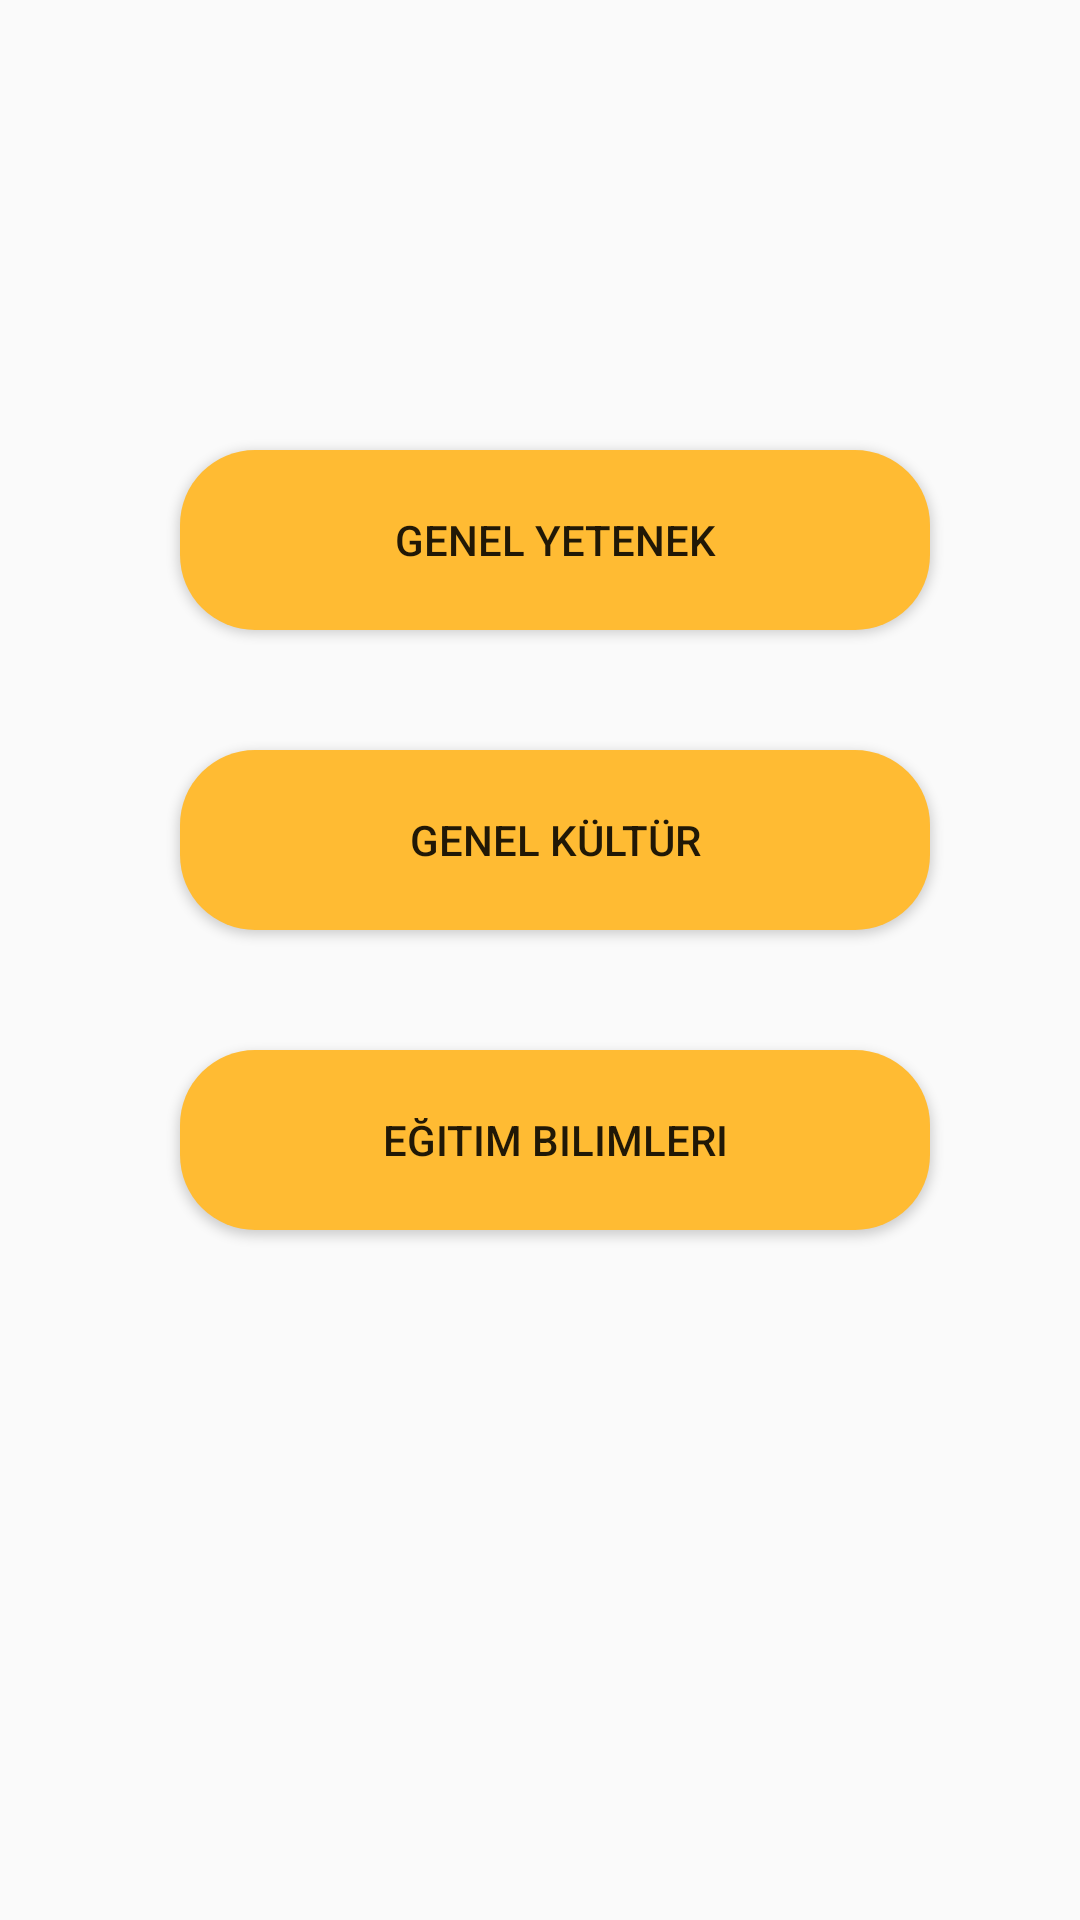

Layout XML and referenced resources for this Android screen:
<!-- AndroidManifest.xml: application theme AppTheme -->
<!-- res/layout/activity_soru_bankasi_alan_secimi.xml -->
<?xml version="1.0" encoding="utf-8"?>
<android.support.constraint.ConstraintLayout xmlns:android="http://schemas.android.com/apk/res/android"
    xmlns:app="http://schemas.android.com/apk/res-auto"
    xmlns:tools="http://schemas.android.com/tools"
    android:layout_width="match_parent"
    android:layout_height="match_parent"
    tools:context=".soru_bankasi_alan_secimi">

    <LinearLayout
        android:layout_width="match_parent"
        android:layout_height="match_parent"
        android:background="@mipmap/ogrencia"
        android:orientation="vertical">

        <Button
            android:id="@+id/genel_yetenek"
            android:layout_width="250dp"
            android:layout_height="60dp"
            android:layout_marginLeft="60dp"
            android:layout_marginTop="150dp"
            android:background="@drawable/buttonshape"
            android:text="genel yetenek" />

        <Button
            android:id="@+id/genel_kultur"
            android:layout_width="250dp"
            android:layout_height="60dp"
            android:layout_marginLeft="60dp"
            android:layout_marginTop="40dp"
            android:background="@drawable/buttonshape"
            android:text="genel kültür" />

        <Button
            android:id="@+id/egitim_bilimleri"
            android:layout_width="250dp"
            android:layout_height="60dp"
            android:layout_marginLeft="60dp"
            android:layout_marginTop="40dp"
            android:background="@drawable/buttonshape"
            android:text="eğitim bilimleri" />

    </LinearLayout>
</android.support.constraint.ConstraintLayout>
<!-- resources referenced by this layout -->
<resources>
  <!-- drawable buttonshape (drawable) -->
  <?xml version="1.0" encoding="utf-8"?>
  <shape xmlns:android="http://schemas.android.com/apk/res/android"
      android:shape="rectangle">
      <corners
          android:radius="25dp"/>
      <solid
          android:color="@android:color/holo_orange_light"/>
  
  </shape>
  <style name="AppTheme" parent="Theme.AppCompat.Light.NoActionBar">
          
          <item name="colorPrimary">@color/colorPrimary</item>
          <item name="colorPrimaryDark">@android:color/holo_orange_light</item>
          <item name="colorAccent">@color/colorAccent</item>
      </style>
  <!-- not gathered from this repository: default colours our renderer supplied (Android Studio template values) -->
  <color name="colorPrimary">#FF6200EE</color>
  <color name="colorAccent">#FF03DAC5</color>
</resources>
